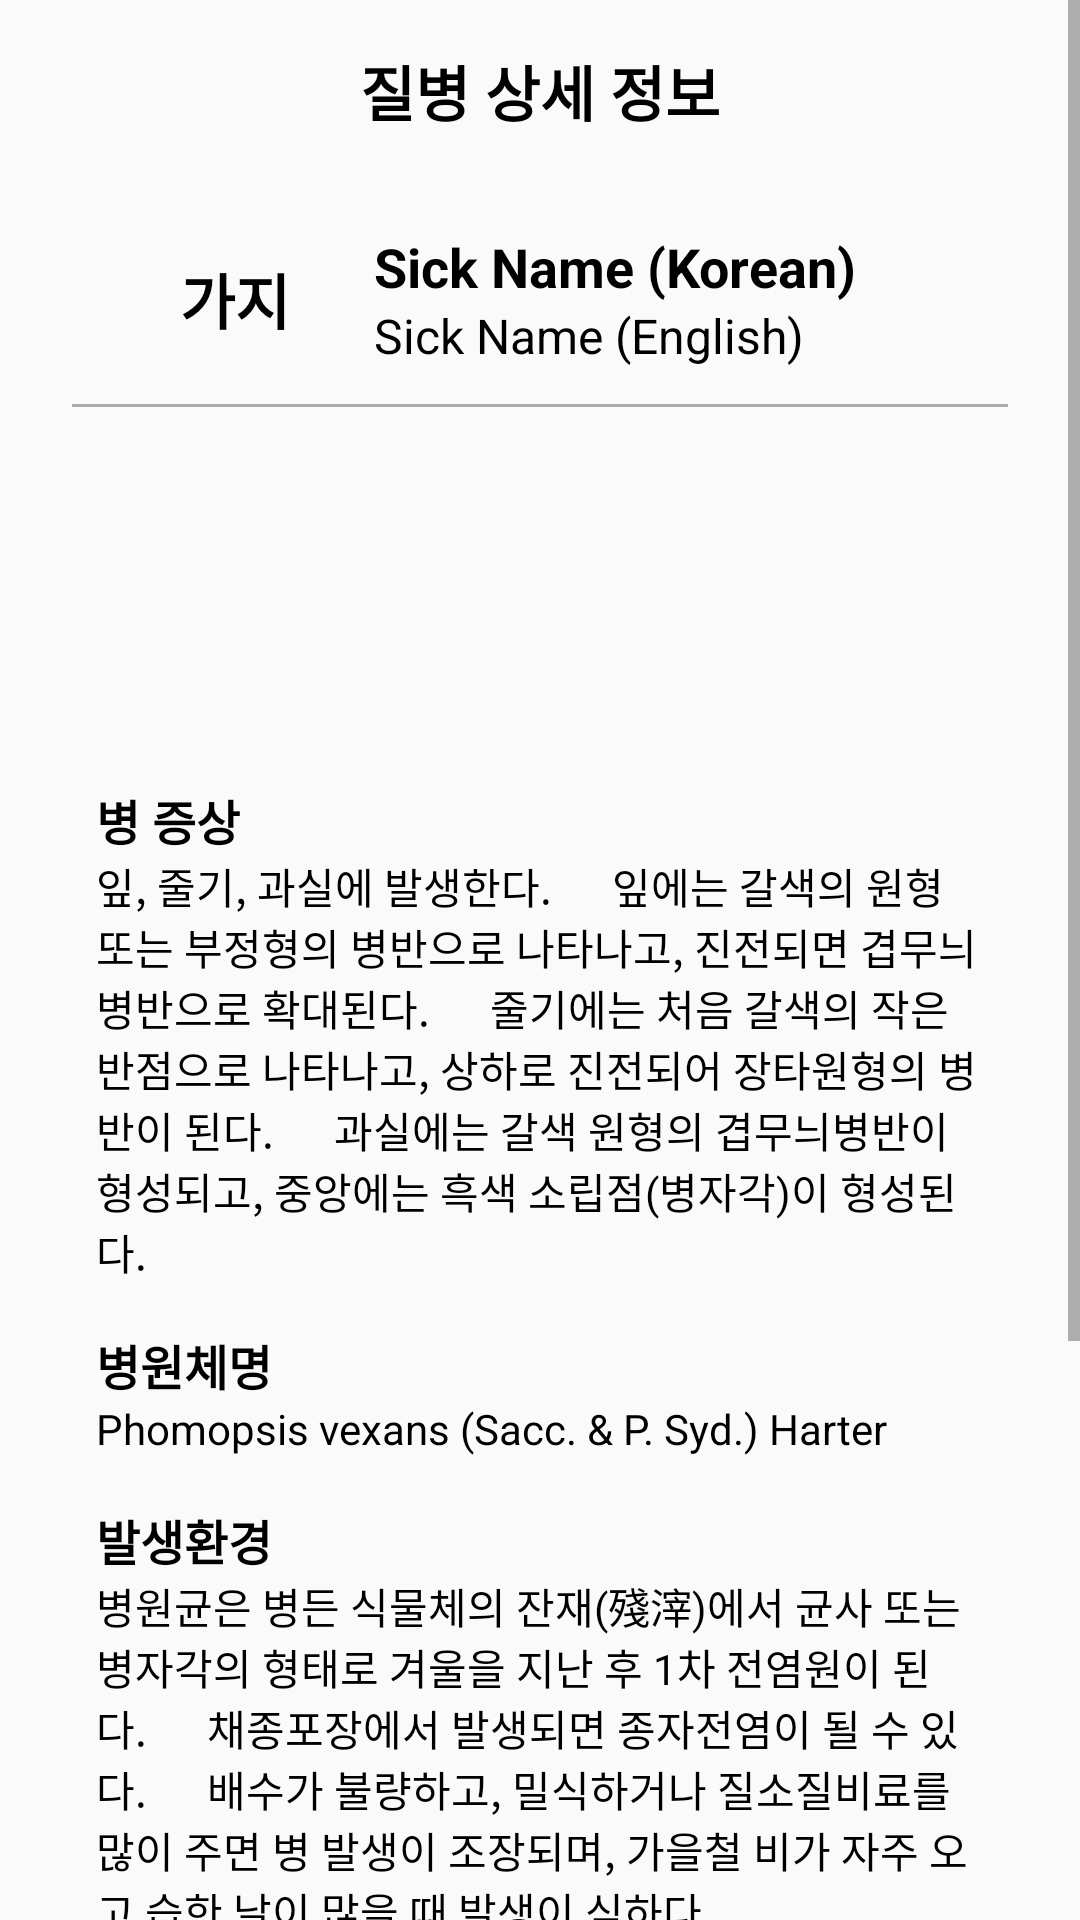

This screen was rendered from an Android layout file. Write that file and the resources it references.
<!-- AndroidManifest.xml: application theme Theme.MyApplication -->
<!-- res/layout/fragment_search_detail.xml -->
<?xml version="1.0" encoding="utf-8"?>
<FrameLayout xmlns:android="http://schemas.android.com/apk/res/android"
    xmlns:app="http://schemas.android.com/apk/res-auto"
    xmlns:tools="http://schemas.android.com/tools"
    android:layout_width="match_parent"
    android:layout_height="match_parent"
    tools:context=".SearchDetailFragment">

    <ScrollView
        android:id="@+id/search_detail_fragment_sv"
        android:layout_width="match_parent"
        android:layout_height="wrap_content">

        <androidx.constraintlayout.widget.ConstraintLayout
        android:id="@+id/search_detail_fragment_cl"
        android:layout_width="match_parent"
        android:layout_height="match_parent"
        tools:context=".SearchDetailFragment">

        <androidx.constraintlayout.widget.ConstraintLayout
            android:id="@+id/search_detail_layout_title"
            android:layout_width="match_parent"
            android:layout_height="wrap_content"
            app:layout_constraintStart_toStartOf="parent"
            app:layout_constraintEnd_toEndOf="parent"
            app:layout_constraintTop_toTopOf="parent"
            android:paddingTop="20dp">

            <ImageButton
                android:id="@+id/search_detail_back_ib"
                android:layout_width="20dp"
                android:layout_height="20dp"
                app:layout_constraintStart_toStartOf="parent"
                app:layout_constraintTop_toTopOf="parent"
                android:layout_marginStart="30dp"
                android:src="@drawable/back"
                android:background="@android:color/transparent"
                android:scaleType="fitCenter"
                tools:ignore="SpeakableTextPresentCheck" />

            <TextView
                android:id="@+id/search_detail_title_tv"
                android:layout_width="wrap_content"
                android:layout_height="wrap_content"
                android:text="질병 상세 정보"
                android:textAlignment="center"
                android:textColor="@color/black"
                android:textSize="20sp"
                android:textStyle="bold"
                app:layout_constraintEnd_toEndOf="parent"
                app:layout_constraintStart_toStartOf="parent"
                app:layout_constraintTop_toTopOf="@+id/search_detail_back_ib"
                app:layout_constraintBottom_toBottomOf="@+id/search_detail_back_ib"/>

        </androidx.constraintlayout.widget.ConstraintLayout>

            <LinearLayout
                android:id="@+id/search_detail_layout_ll"
                android:layout_width="match_parent"
                android:layout_height="wrap_content"
                android:orientation="horizontal"
                android:padding="8dp"
                android:layout_marginTop="24dp"
                android:layout_marginHorizontal="24dp"
                app:layout_constraintTop_toBottomOf="@+id/search_detail_layout_title"
                app:layout_constraintStart_toStartOf="parent"
                app:layout_constraintEnd_toEndOf="parent">

                <TextView
                    android:id="@+id/search_detail_cropName_tv"
                    android:layout_width="wrap_content"
                    android:layout_height="wrap_content"
                    android:layout_marginHorizontal="28dp"
                    android:text="가지"
                    android:textColor="#000000"
                    android:textSize="20sp"
                    android:textStyle="bold"
                    android:layout_gravity="center_vertical"/>

                <LinearLayout
                    android:layout_width="0dp"
                    android:layout_height="wrap_content"
                    android:layout_weight="1"
                    android:orientation="vertical"
                    android:gravity="start|center_vertical">

                    <TextView
                        android:id="@+id/search_detail_sickNameKor_tv"
                        android:layout_width="wrap_content"
                        android:layout_height="wrap_content"
                        android:text="Sick Name (Korean)"
                        android:textSize="18sp"
                        android:textColor="@android:color/black"
                        android:textStyle="bold"
                        android:layout_gravity="start"/>

                    <TextView
                        android:id="@+id/search_detail_sickNameEng_tv"
                        android:layout_width="wrap_content"
                        android:layout_height="wrap_content"
                        android:text="Sick Name (English)"
                        android:textSize="16sp"
                        android:textColor="@android:color/black"
                        android:layout_gravity="start"/>

                </LinearLayout>

            </LinearLayout>

            <View
                android:id="@+id/divider3"
                android:layout_width="match_parent"
                android:layout_height="1dp"
                android:background="@android:color/darker_gray"
                android:layout_marginTop="4dp"
                android:layout_marginHorizontal="24dp"
                app:layout_constraintTop_toBottomOf="@+id/search_detail_layout_ll"/>

            <HorizontalScrollView
                android:id="@+id/search_detail_horizontal_sv"
                android:layout_width="match_parent"
                android:layout_height="wrap_content"
                android:layout_marginHorizontal="24dp"
                app:layout_constraintTop_toBottomOf="@id/divider3"
                app:layout_constraintStart_toStartOf="parent"
                app:layout_constraintEnd_toEndOf="parent"
                android:scrollbars="none">

                <LinearLayout
                    android:id="@+id/search_detail_layout_image"
                    android:layout_width="wrap_content"
                    android:layout_height="wrap_content"
                    android:orientation="horizontal"
                    android:padding="2dp"
                    android:layout_marginTop="16dp">

                    <ImageView
                        android:id="@+id/search_detail_image"
                        android:layout_width="90dp"
                        android:layout_height="90dp"
                        android:layout_marginStart="4dp"
                        android:src="@drawable/ic_launcher_foreground"
                        android:layout_gravity="center_vertical"
                        android:scaleType="centerCrop"/>

                </LinearLayout>

            </HorizontalScrollView>

            <LinearLayout
                android:id="@+id/search_detail_layout_content"
                android:layout_width="match_parent"
                android:layout_height="wrap_content"
                android:padding="8dp"
                android:orientation="vertical"
                android:layout_marginTop="8dp"
                android:layout_marginHorizontal="24dp"
                app:layout_constraintTop_toBottomOf="@id/search_detail_horizontal_sv">

                <TextView
                    android:id="@+id/search_detail_title_symptom"
                    android:layout_width="wrap_content"
                    android:layout_height="wrap_content"
                    android:text="병 증상"
                    android:textColor="@color/black"
                    android:textStyle="bold"
                    android:textSize="16sp"/>

                <TextView
                    android:id="@+id/search_detail_content_symptom"
                    android:layout_width="wrap_content"
                    android:layout_height="wrap_content"
                    android:text="잎, 줄기, 과실에 발생한다.
     잎에는 갈색의 원형 또는 부정형의 병반으로 나타나고, 진전되면 겹무늬병반으로 확대된다.
     줄기에는 처음 갈색의 작은 반점으로 나타나고, 상하로 진전되어 장타원형의 병반이 된다.
     과실에는 갈색 원형의 겹무늬병반이 형성되고, 중앙에는 흑색 소립점(병자각)이 형성된다."
                    android:textColor="@color/black"/>

                <TextView
                    android:id="@+id/search_detail_title_virus"
                    android:layout_width="wrap_content"
                    android:layout_height="wrap_content"
                    android:layout_marginTop="16dp"
                    android:text="병원체명"
                    android:textColor="@color/black"
                    android:textStyle="bold"
                    android:textSize="16sp"/>

                <TextView
                    android:id="@+id/search_detail_content_virus"
                    android:layout_width="wrap_content"
                    android:layout_height="wrap_content"
                    android:text="Phomopsis vexans (Sacc. &amp; P. Syd.) Harter"
                    android:textColor="@color/black" />

                <TextView
                    android:id="@+id/search_detail_title_condition"
                    android:layout_width="wrap_content"
                    android:layout_height="wrap_content"
                    android:layout_marginTop="16dp"
                    android:text="발생환경"
                    android:textColor="@color/black"
                    android:textStyle="bold"
                    android:textSize="16sp"/>

                <TextView
                    android:id="@+id/search_detail_content_condition"
                    android:layout_width="wrap_content"
                    android:layout_height="wrap_content"
                    android:text="병원균은 병든 식물체의 잔재(殘滓)에서 균사 또는 병자각의 형태로 겨울을 지난 후 1차 전염원이 된다.
     채종포장에서 발생되면 종자전염이 될 수 있다.
     배수가 불량하고, 밀식하거나 질소질비료를 많이 주면 병 발생이 조장되며, 가을철 비가 자주 오고 습한 날이 많을 때 발생이 심하다."
                    android:textColor="@color/black"/>

                <TextView
                    android:id="@+id/search_detail_title_prevent"
                    android:layout_width="wrap_content"
                    android:layout_height="wrap_content"
                    android:layout_marginTop="16dp"
                    android:text="방제방법"
                    android:textColor="@color/black"
                    android:textStyle="bold"
                    android:textSize="16sp"/>

                <TextView
                    android:id="@+id/search_detail_content_prevent"
                    android:layout_width="wrap_content"
                    android:layout_height="wrap_content"
                    android:layout_marginBottom="100dp"
                    android:text="- 건전 종자를 사용하거나 종자 소독을 한다.
    \n  - 병든 잎은 일찍 제거하여 전염원을 없앤다.
    \n  - 생육이 왕성하게 관리한다.
    \n  - 발병이 심한 곳은 가지 이외의 작물로 돌려짓기한다.
    \n  - 과습하지 않도록 포장관리를 철저히 하고 질소질비료를 적당량 살포한다."
                    android:textColor="@color/black"/>

            </LinearLayout>

    </androidx.constraintlayout.widget.ConstraintLayout>

    </ScrollView>

</FrameLayout>
<!-- resources referenced by this layout -->
<resources>
  <style name="Theme.MyApplication" parent="Theme.AppCompat.Light">
          
          <item name="colorPrimary">#4CAF50</item>
          <item name="colorPrimaryVariant">@color/black</item>
          <item name="colorOnPrimary">@color/white</item>
          
          <item name="colorSecondary">@color/teal_200</item>
          <item name="colorSecondaryVariant">@color/teal_700</item>
          <item name="colorOnSecondary">@color/black</item>
          
          <item name="android:statusBarColor">?attr/colorPrimaryVariant</item>
          <item name="toolbarStyle">@style/CustomToolBar</item>
          
  
  
  
  
  
      </style>
  <style name="CustomToolBar" parent="@style/Widget.AppCompat.Toolbar">
          <item name="titleTextColor">@color/white</item>
      </style>
  <!-- not gathered from this repository: default colours our renderer supplied (Android Studio template values) -->
  <color name="teal_200">#FF03DAC5</color>
  <color name="teal_700">#FF018786</color>
  <color name="black">#FF000000</color>
  <color name="white">#FFFFFFFF</color>
</resources>
